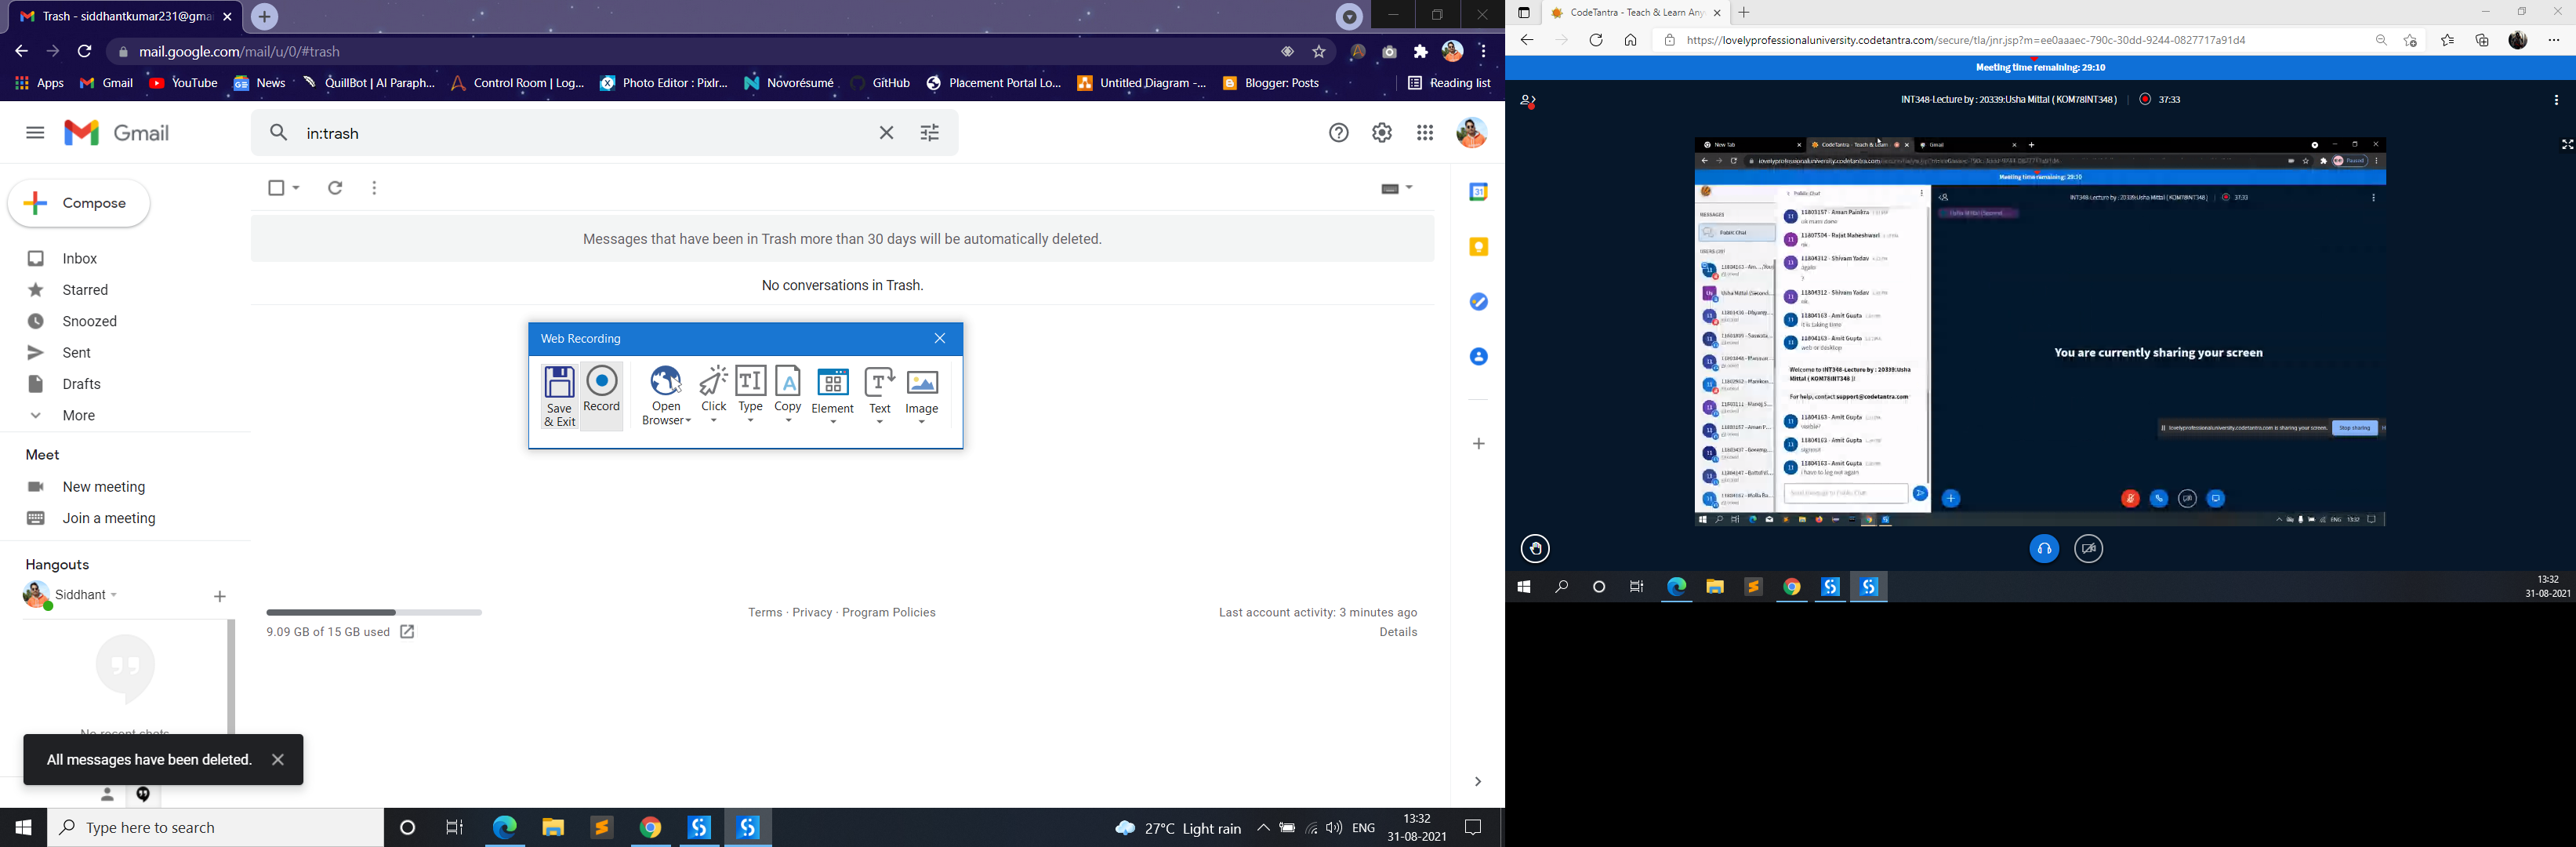
Task: Gmail Empty Trash Task
Workflow: Main

Step 1: Attach Window 'ProgramMa Progman' on the element in window 'Program Manager' (explorer.exe)

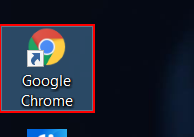
Step 2: click on the list item 'Google Chrome' in window 'FolderView'

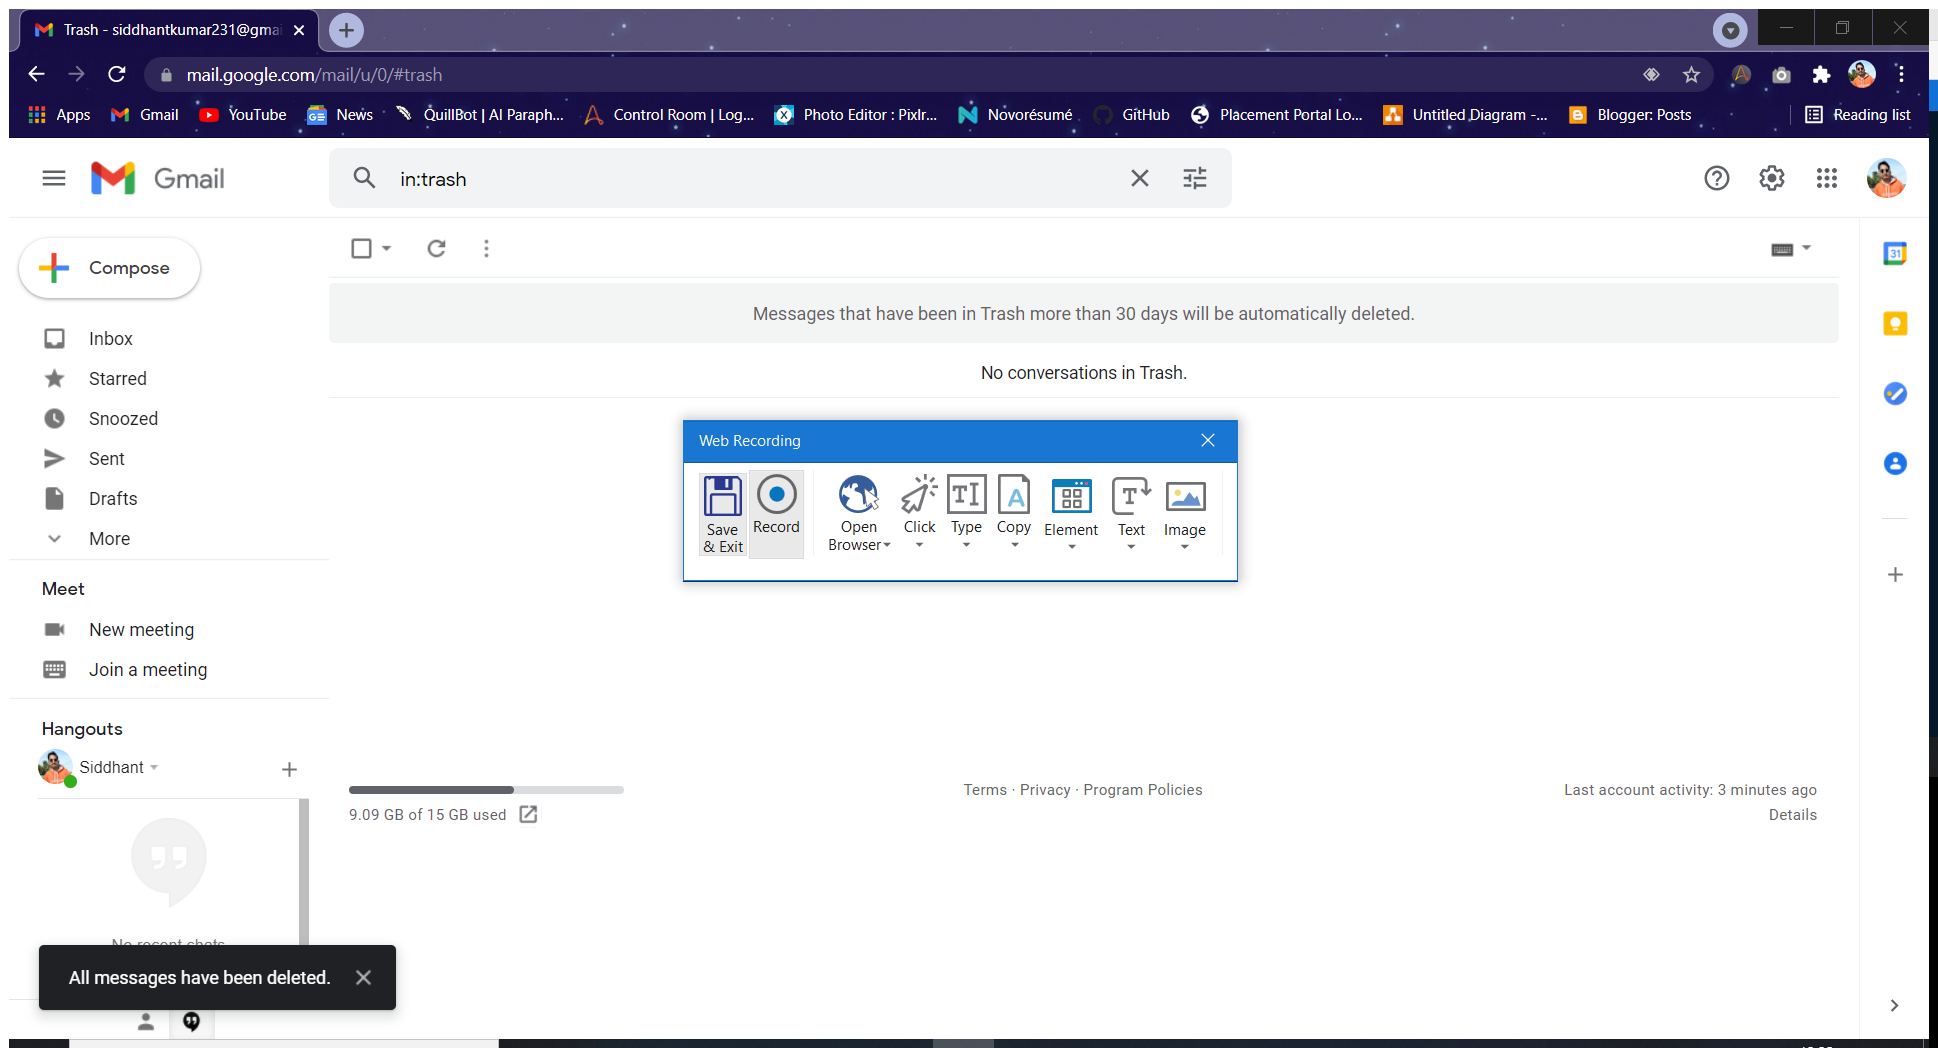
Step 3: Attach Window 'NewTab Go Chrome_wi' on the element in window 'New Tab - Google Chrome' (chrome.exe)

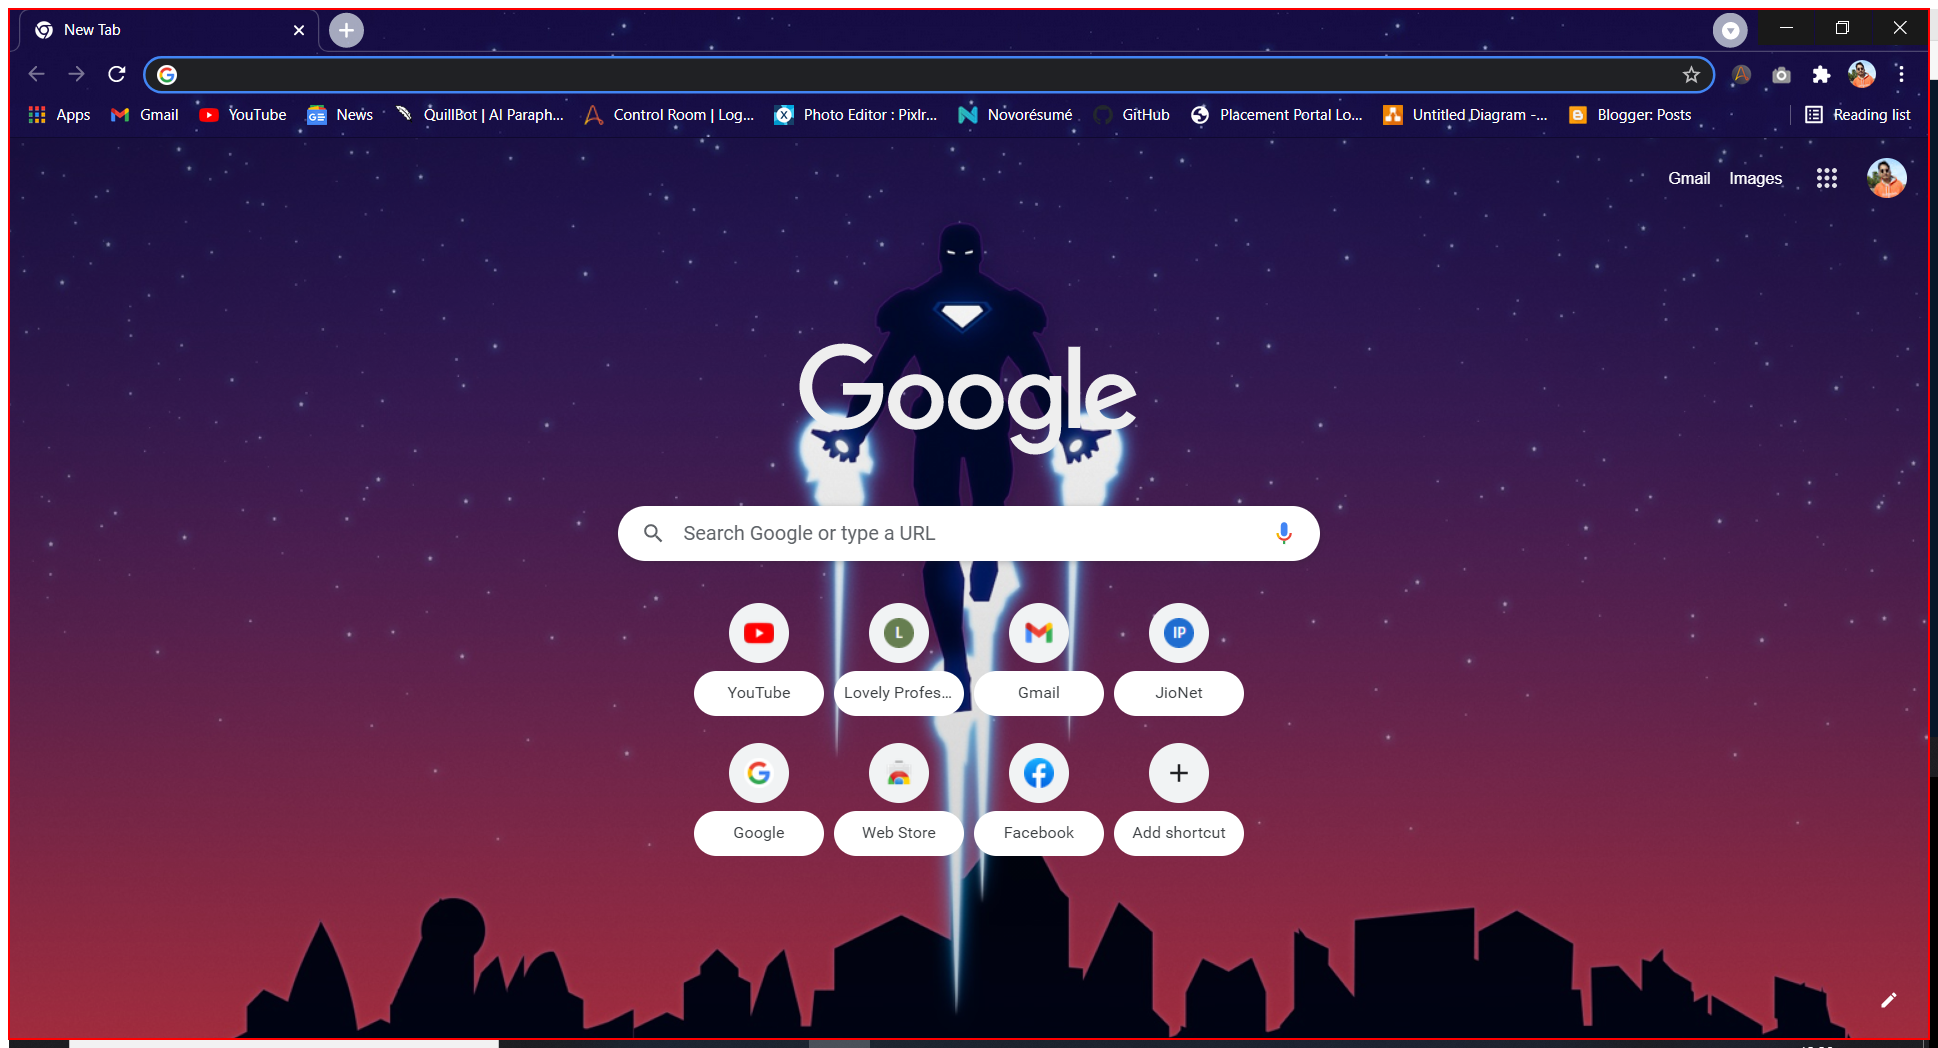
Step 4: click on the element

Step 5: Attach Browser 'Inbox sid Page' in window 'Inbox - [email redacted] - Gmail' (chrome.exe) (same screen as step 3)

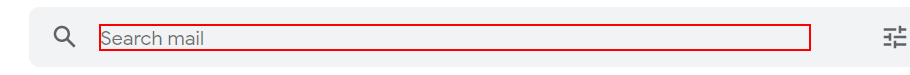
Step 6: type "in:trash[k(enter)]" into the text box 'q'

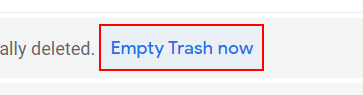
Step 7: click on the element

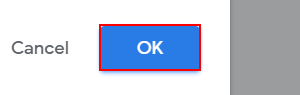
Step 8: click on the button 'ok' (repeated 2 times)